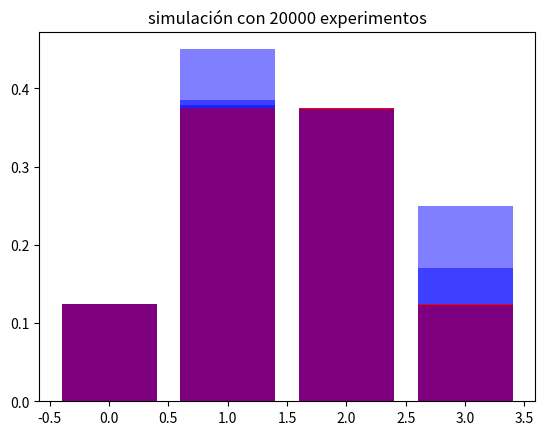

Python code for this plot:
import numpy as np
from numpy.random import binomial
from scipy.stats import binom
from math import factorial
import matplotlib.pyplot as plt

# definición de la distribución binomial 
def my_binomial(k, n, p):
  return factorial(n)/(factorial(k)*(factorial(n-k)))*pow(p,k)*pow(1-p, n-k)


print('my binomial: {}'.format(my_binomial(2, 3, 0.5)))
dist = binom(3, 0.5)
dist.pmf(2)

print(7/8.0)
dist.cdf(2)

# simulación con 100 lanzamientos de moneda equilibrada
# (ejecuta esta celda varias veces para observar la variación en los resultados)
p=0.5
n=3
binomial(n, p)

# Vamos a hacer un experimento generando una muestra de conjuntos de lanzamientos de a 3 monedas
arr = []
for _ in range(100):
  arr.append(binomial(n, p))

def plot_hist(num_trials):
  values = [0,1,2,3]
  arr = []
  for _ in range(num_trials):
    arr.append(binomial(3, 0.5))
  distribucion_simulada = np.unique(arr, return_counts=True)[1]/len(arr)
  distribucion_teorica = [binom(3, 0.5).pmf(k) for k in values]
  plt.bar(values, distribucion_teorica, label = 'teoría', color = 'red')
  plt.bar(values, distribucion_simulada, label = 'simulación', alpha = 0.5, color = 'blue')
  plt.title('simulación con {} experimentos'.format(num_trials))
  plt.show()

plot_hist(20)
plot_hist(200)
plot_hist(20000)